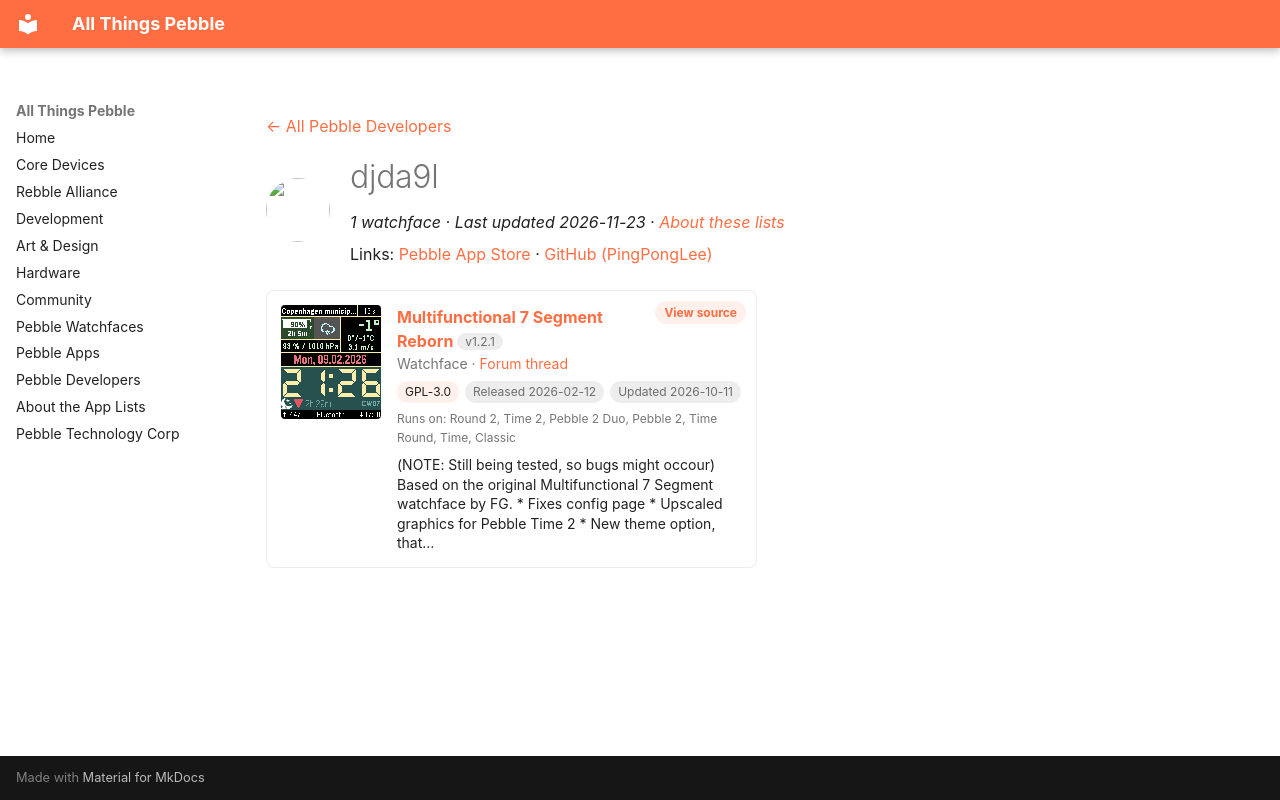

repository: saltedlolly/all-things-pebble · page: developers/djda9l.html · generator: mkdocs

---
title: "djda9l"
hide:
  - toc
---

<!-- Generated by scripts/update_app_directory.py: do not edit by hand -->
[← All Pebble Developers](../developers.md)

<div class="dev-header" markdown>
<img class="dev-avatar" src="https://github.com/PingPongLee.png?size=128" alt="" width="64" height="64" loading="lazy" onerror="this.remove()">
<div class="dev-intro" markdown>

# djda9l

*1 watchface · Last updated 2026-11-23 · [About these lists](../about-app-lists.md)*

Links: [Pebble App Store](https://apps.repebble.com/apps/dev/djda9l_cd32d7170b062d30c6545359) · [GitHub (PingPongLee)](https://github.com/PingPongLee)

</div>
</div>

<div class="app-grid dev-apps" data-search-exclude>
<div class="app-card" data-type="watchface" data-title="multifunctional 7 segment reborn" data-released="2026-02-12" data-updated="2026-10-11">
<a class="app-shot" href="https://apps.repebble.com/24eb98026beb41acbc57b15b" data-search-exclude><img src="../images/apps/24eb98026beb41acbc57b15b.png" alt="Multifunctional 7 Segment Reborn" loading="lazy"></a>
<div class="app-info">
<h2 class="app-name" id="app-24eb98026beb41acbc57b15b"><a href="https://apps.repebble.com/24eb98026beb41acbc57b15b">Multifunctional 7 Segment Reborn</a> <span class="app-version" title="Latest version" data-search-exclude>v1.2.1</span></h2>
<a class="app-source" href="https://github.com/PingPongLee/pebble-mss" title="Source code" data-search-exclude>View source</a>
<div class="app-dev">Watchface · <a href="https://forum.rebble.io/t/639" title="Discuss this app on the Rebble forum" data-search-exclude>Forum thread</a></div>
<div class="app-tags" data-search-exclude><span class="app-licence" title="Licence">GPL-3.0</span> <span title="First published in the app store">Released 2026-02-12</span> <span title="Latest release in the app store">Updated 2026-10-11</span></div>
<div class="app-watches" title="Supported watches" data-search-exclude>Runs on: Round 2, Time 2, Pebble 2 Duo, Pebble 2, Time Round, Time, Classic</div>
<p class="app-desc">(NOTE: Still being tested, so bugs might occour) Based on the original Multifunctional 7 Segment watchface by FG. * Fixes config page * Upscaled graphics for Pebble Time 2 * New theme option, that…</p>
</div>
</div>
</div>
